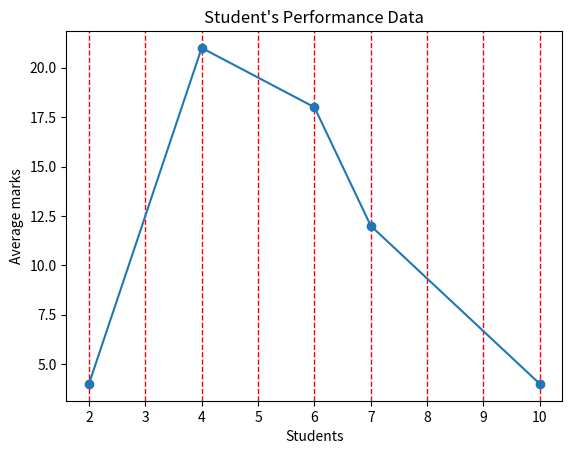

Reproduce this figure in Python.
import matplotlib.pyplot as plt
import numpy as np

xpoints = np.array([2, 4, 6, 7, 10])
ypoints = np.array([4, 21, 18, 12, 4])

# use shortcut string notation parameter 'o', which means 'rings'
plt.plot(xpoints, ypoints, 'o-')
plt.title("Student's Performance Data")
plt.xlabel('Students')
plt.ylabel('Average marks')

# Grid Lines to a Plot
# plt.grid()
# grid(color = 'color', linestyle = 'linestyle', linewidth = number)
plt.grid(axis='x',c='r',ls='--',lw='1')
plt.show()
